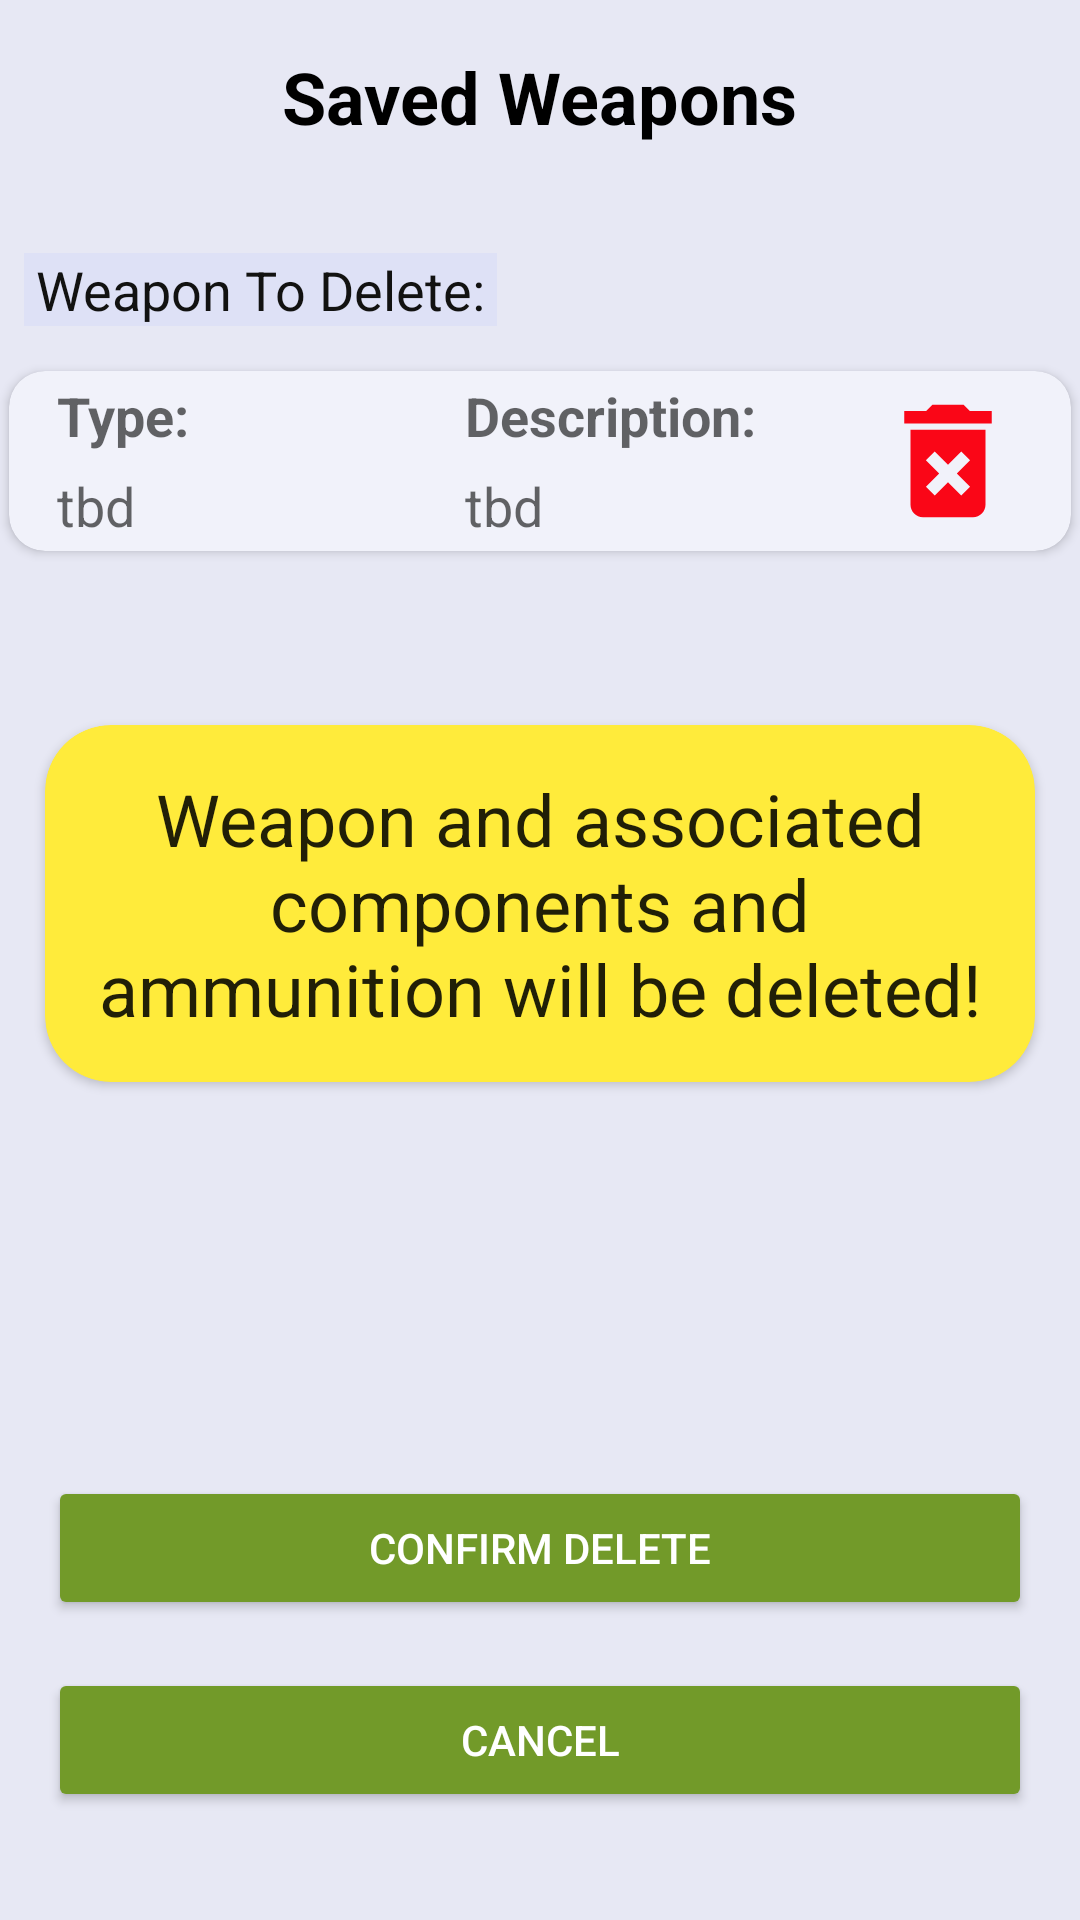

Android layout source for this screen:
<!-- AndroidManifest.xml: application theme AppTheme -->
<!-- res/layout/fragment_delete_weapon.xml -->
<layout xmlns:android="http://schemas.android.com/apk/res/android"
    xmlns:app="http://schemas.android.com/apk/res-auto"
    xmlns:tools="http://schemas.android.com/tools">

    <data>

        <variable
            name="deleteWeaponViewModel"
            type="com.intelliteq.fea.ammocalculator.deleteWeapon.DeleteWeaponViewModel" />

    </data>

    <LinearLayout
        android:id="@+id/layoutDeleteWeapon"
        android:layout_width="match_parent"
        android:layout_height="match_parent"
        android:background="#E7E8F4"
        android:orientation="vertical">


        <TextView
            android:id="@+id/DeleteWeaponTextView"
            android:layout_width="wrap_content"
            android:layout_height="wrap_content"
            android:layout_gravity="center"
            android:layout_marginTop="16dp"
            android:text="@string/saved_weapons"
            android:textAppearance="@style/TextAppearance.AppCompat.Headline"
            android:textColor="#000000"
            android:textStyle="bold" />


        <TextView
            android:layout_width="wrap_content"
            android:layout_height="wrap_content"
            android:layout_marginStart="8dp"
            android:layout_marginTop="36dp"
            android:background="#DEE1F6"
            android:layout_marginBottom="12dp"
            android:paddingStart="4dp"
            android:paddingEnd="4dp"
            android:text="@string/weapon_to_delete"
            android:textAppearance="@style/TextAppearance.AppCompat.Medium"
            android:textColor="#121211" />


        <androidx.cardview.widget.CardView
            android:id="@+id/cardViewValidateWeapon_delete"
            android:layout_width="match_parent"
            android:layout_height="wrap_content"
            android:layout_margin="3dp"
            android:backgroundTint="#F1F2FA"
            android:padding="5dp"
            app:cardCornerRadius="12dp">


            <androidx.constraintlayout.widget.ConstraintLayout
                android:id="@+id/layoutWeapon_delete"
                android:layout_width="match_parent"
                android:layout_height="wrap_content">

                <TextView
                    android:id="@+id/textViewTypeWeapon_delete"
                    android:layout_width="0dp"
                    android:layout_height="30dp"
                    android:layout_marginStart="16dp"
                    android:gravity="center_vertical"
                    android:text="@string/type"
                    android:textAppearance="@style/TextAppearance.AppCompat.Medium"
                    android:textStyle="bold"
                    app:layout_constraintEnd_toStartOf="@+id/textViewTypeDesc_delete"
                    app:layout_constraintStart_toStartOf="parent"
                    app:layout_constraintTop_toTopOf="@id/layoutWeapon_delete" />

                <TextView

                    android:id="@+id/textViewTypeDesc_delete"

                    android:layout_width="0dp"
                    android:layout_height="30dp"
                    android:gravity="center_vertical"
                    android:text="@string/description_colon"
                    android:textAppearance="@style/TextAppearance.AppCompat.Medium"
                    android:textStyle="bold"
                    app:layout_constraintBaseline_toBaselineOf="@+id/textViewTypeWeapon_delete"
                    app:layout_constraintEnd_toStartOf="@+id/appCompatImageView"
                    app:layout_constraintStart_toEndOf="@+id/textViewTypeWeapon_delete" />

                <TextView
                    android:id="@+id/confWpnType_delete"
                    android:layout_width="0dp"
                    android:layout_height="30dp"
                    android:layout_marginStart="16dp"
                    android:gravity="center_vertical"
                    android:text="@string/tbd"
                    android:textAppearance="@style/TextAppearance.AppCompat.Medium"
                    app:layout_constraintEnd_toStartOf="@id/confWpnDescDelete"
                    app:layout_constraintStart_toStartOf="parent"
                    app:layout_constraintTop_toBottomOf="@id/textViewTypeWeapon_delete" />

                <TextView
                    android:id="@+id/confWpnDescDelete"
                    android:layout_width="0dp"
                    android:layout_height="30dp"
                    android:gravity="center_vertical"
                    android:text="@string/tbd"
                    android:textAppearance="@style/TextAppearance.AppCompat.Medium"
                    app:layout_constraintBaseline_toBaselineOf="@+id/confWpnType_delete"
                    app:layout_constraintEnd_toStartOf="@+id/appCompatImageView"
                    app:layout_constraintStart_toEndOf="@+id/confWpnType_delete" />


                <androidx.appcompat.widget.AppCompatImageView
                    android:id="@+id/appCompatImageView"
                    android:layout_width="wrap_content"
                    android:layout_height="wrap_content"
                    android:layout_marginEnd="16dp"
                    android:src="@drawable/delete_image"
                    app:layout_constraintBottom_toBottomOf="parent"
                    app:layout_constraintEnd_toEndOf="parent"
                    app:layout_constraintTop_toTopOf="parent" />

            </androidx.constraintlayout.widget.ConstraintLayout>


        </androidx.cardview.widget.CardView>

        <View
            android:layout_width="match_parent"
            android:layout_height="40dp"/>

        <androidx.cardview.widget.CardView
            android:layout_width="match_parent"
            android:layout_height="wrap_content"
            android:layout_gravity="center_vertical"
            android:layout_margin="15dp"
            android:layout_marginTop="36dp"

            android:backgroundTint="#FFEB3B"
            app:cardCornerRadius="22dp">

            <TextView
                android:layout_width="wrap_content"
                android:layout_height="wrap_content"
                android:padding="15dp"
                android:text="Weapon and associated components and ammunition will be deleted!"
                android:textAlignment="center"
                android:textAppearance="@style/TextAppearance.AppCompat.Headline" />

        </androidx.cardview.widget.CardView>

        <LinearLayout
            android:id="@+id/layoutDeleteWeapon2"
            android:layout_width="match_parent"
            android:layout_height="0dp"
            android:layout_weight="1"
            android:gravity="center|bottom"
            android:background="#E7E8F4"
            android:orientation="vertical">

            <Button
                android:layout_width="match_parent"
                android:layout_height="wrap_content"
                android:id="@+id/button_confirm_delete"
                android:layout_gravity="bottom"
                android:layout_marginStart="16dp"
                android:layout_marginEnd="16dp"
                style="@style/GreenButton"
                android:layout_marginBottom="16dp"
                android:text="Confirm Delete" />

            <Button
                android:layout_width="match_parent"
                android:layout_height="wrap_content"
                android:id="@+id/button_cancel_delete"
                android:layout_gravity="bottom"
                android:layout_marginStart="16dp"
                android:layout_marginEnd="16dp"
                style="@style/GreenButton"
                android:layout_marginBottom="36dp"
                android:text="@string/cancel" />

        </LinearLayout>

    </LinearLayout>

</layout>
<!-- resources referenced by this layout -->
<resources>
  <!-- drawable delete_image (drawable) -->
  <vector android:height="50dp" android:tint="#FA0617"
      android:viewportHeight="24" android:viewportWidth="24"
      android:width="50dp" xmlns:android="http://schemas.android.com/apk/res/android">
      <path android:fillColor="@android:color/white" android:pathData="M6,19c0,1.1 0.9,2 2,2h8c1.1,0 2,-0.9 2,-2L18,7L6,7v12zM8.46,11.88l1.41,-1.41L12,12.59l2.12,-2.12 1.41,1.41L13.41,14l2.12,2.12 -1.41,1.41L12,15.41l-2.12,2.12 -1.41,-1.41L10.59,14l-2.13,-2.12zM15.5,4l-1,-1h-5l-1,1L5,4v2h14L19,4z"/>
  </vector>
  <string name="cancel">Cancel</string>
  <string name="description_colon">Description:</string>
  <string name="saved_weapons">Saved Weapons</string>
  <string name="tbd">tbd</string>
  <string name="type">Type:</string>
  <string name="weapon_to_delete">Weapon To Delete:</string>
  <style name="GreenButton" parent="Widget.AppCompat.Button">
          <item name="android:textColor">@color/white</item>
          <item name="background">@drawable/round_shape</item>
          <item name="backgroundTint">#729a29</item>
      </style>
  <style name="AppTheme" parent="Theme.AppCompat.DayNight">
          
          <item name="colorPrimary">@android:color/background_dark</item>
          <item name="colorPrimaryDark">#160439</item>
          <item name="colorAccent">@color/colorAccent</item>
          <item name="android:windowLightStatusBar" tools:targetApi="23">true</item>
          <item name="buttonStyle">@style/button</item>
      </style>
  <color name="white">#FFFFFF</color>
  <!-- drawable round_shape (drawable) -->
  <?xml version="1.0" encoding="utf-8"?>
  <shape xmlns:android="http://schemas.android.com/apk/res/android"
      android:shape="rectangle">
      <solid android:color="#ffffff" />
      <stroke android:width="1dp" />
      <corners android:radius="4dp" />
  </shape>
  <color name="colorAccent">#03DAC5</color>
  <style name="button" parent="Base.Widget.AppCompat.Button">
          <item name="android:background">#C0C0C1</item>
          <item name="android:textColor">#FFFFFF</item>
          <item name="android:layout_height">80dp</item>
          <item name="android:layout_width">0dp</item>
          <item name="android:textAppearance">@style/TextAppearance.AppCompat.Large</item>
      </style>
</resources>
